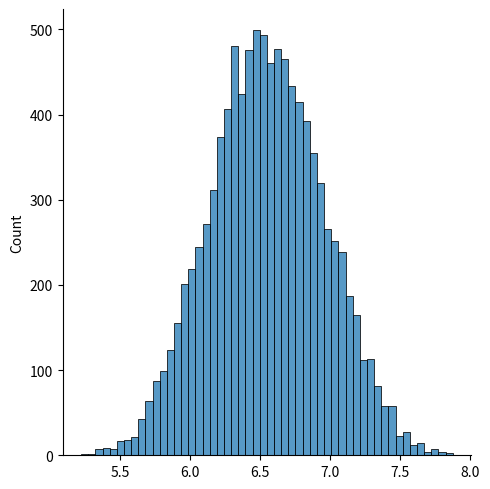
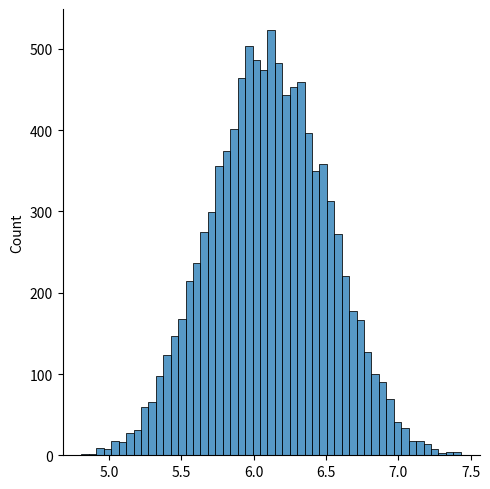
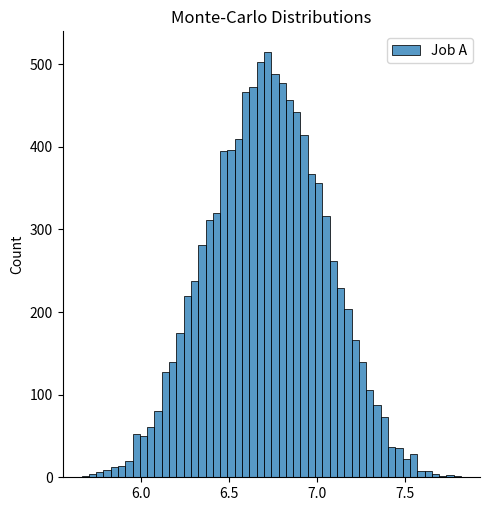

These figures' Python source, in order:
import random 
import seaborn as sns
import matplotlib.pyplot as plt

iterations = 10000
variables =['work', 'salary', 'conditions', 'career_advancement', 'social_impact', 'job_security', 'life_balance', 'location', 'atmosphere', 'travel']

def Monte_Carlo(grade):
    final_results = []
    weight = [0.15, 0.09, 0.12, 0.11, 0.12, 0.02, 0.11, 0.07, 0.1, 0.11]
    for n in range(iterations):
        results = []
        for i in range(len(variables)):
            value = weight[i] * (random.uniform(grade[i][0], grade[i][1]))
            results.append(value)
        final_results.append(sum(results))
    return final_results

a = Monte_Carlo([[4,9], [8.5,10], [5,9], [8.5,9.5], [3,7], [4,9], [3,8], [7.5,8], [5,9], [0,6]])
b = Monte_Carlo([[5,10], [4,4], [7,9],[2,8], [6,9.5], [8.5,10], [8,10], [0,7], [3,9], [0,3]])
c = Monte_Carlo([[4,7], [6,8], [6,9],[6.5,9], [2,6], [6.5,9], [5.5,9], [9.5,9.5], [5,9], [4, 9]])

fig = plt.figure(figsize=(10,6))
sns.displot(a)
sns.displot(b)
sns.displot(c)
plt.legend(labels=['Job A', 'Job B', 'Job C'])
plt.title('Monte-Carlo Distributions')
plt.show()